5-way image classification set "industrial_defects" from GitHub (Shrexshth/GARUDA); label vocabulary: crack, hole, normal, rust, scratch.

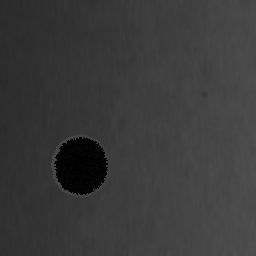
Label: hole

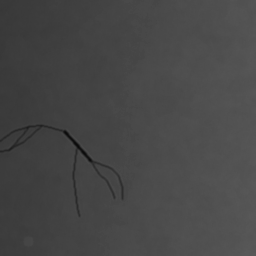
Label: crack

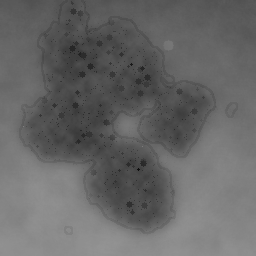
Label: rust

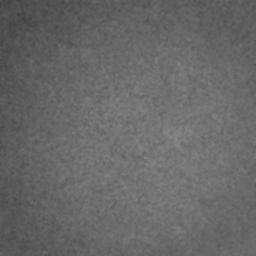
Label: normal

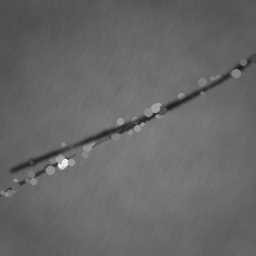
Label: scratch

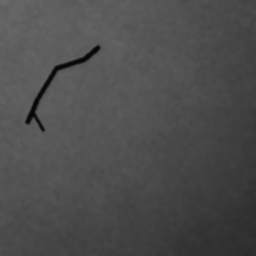
Label: crack
